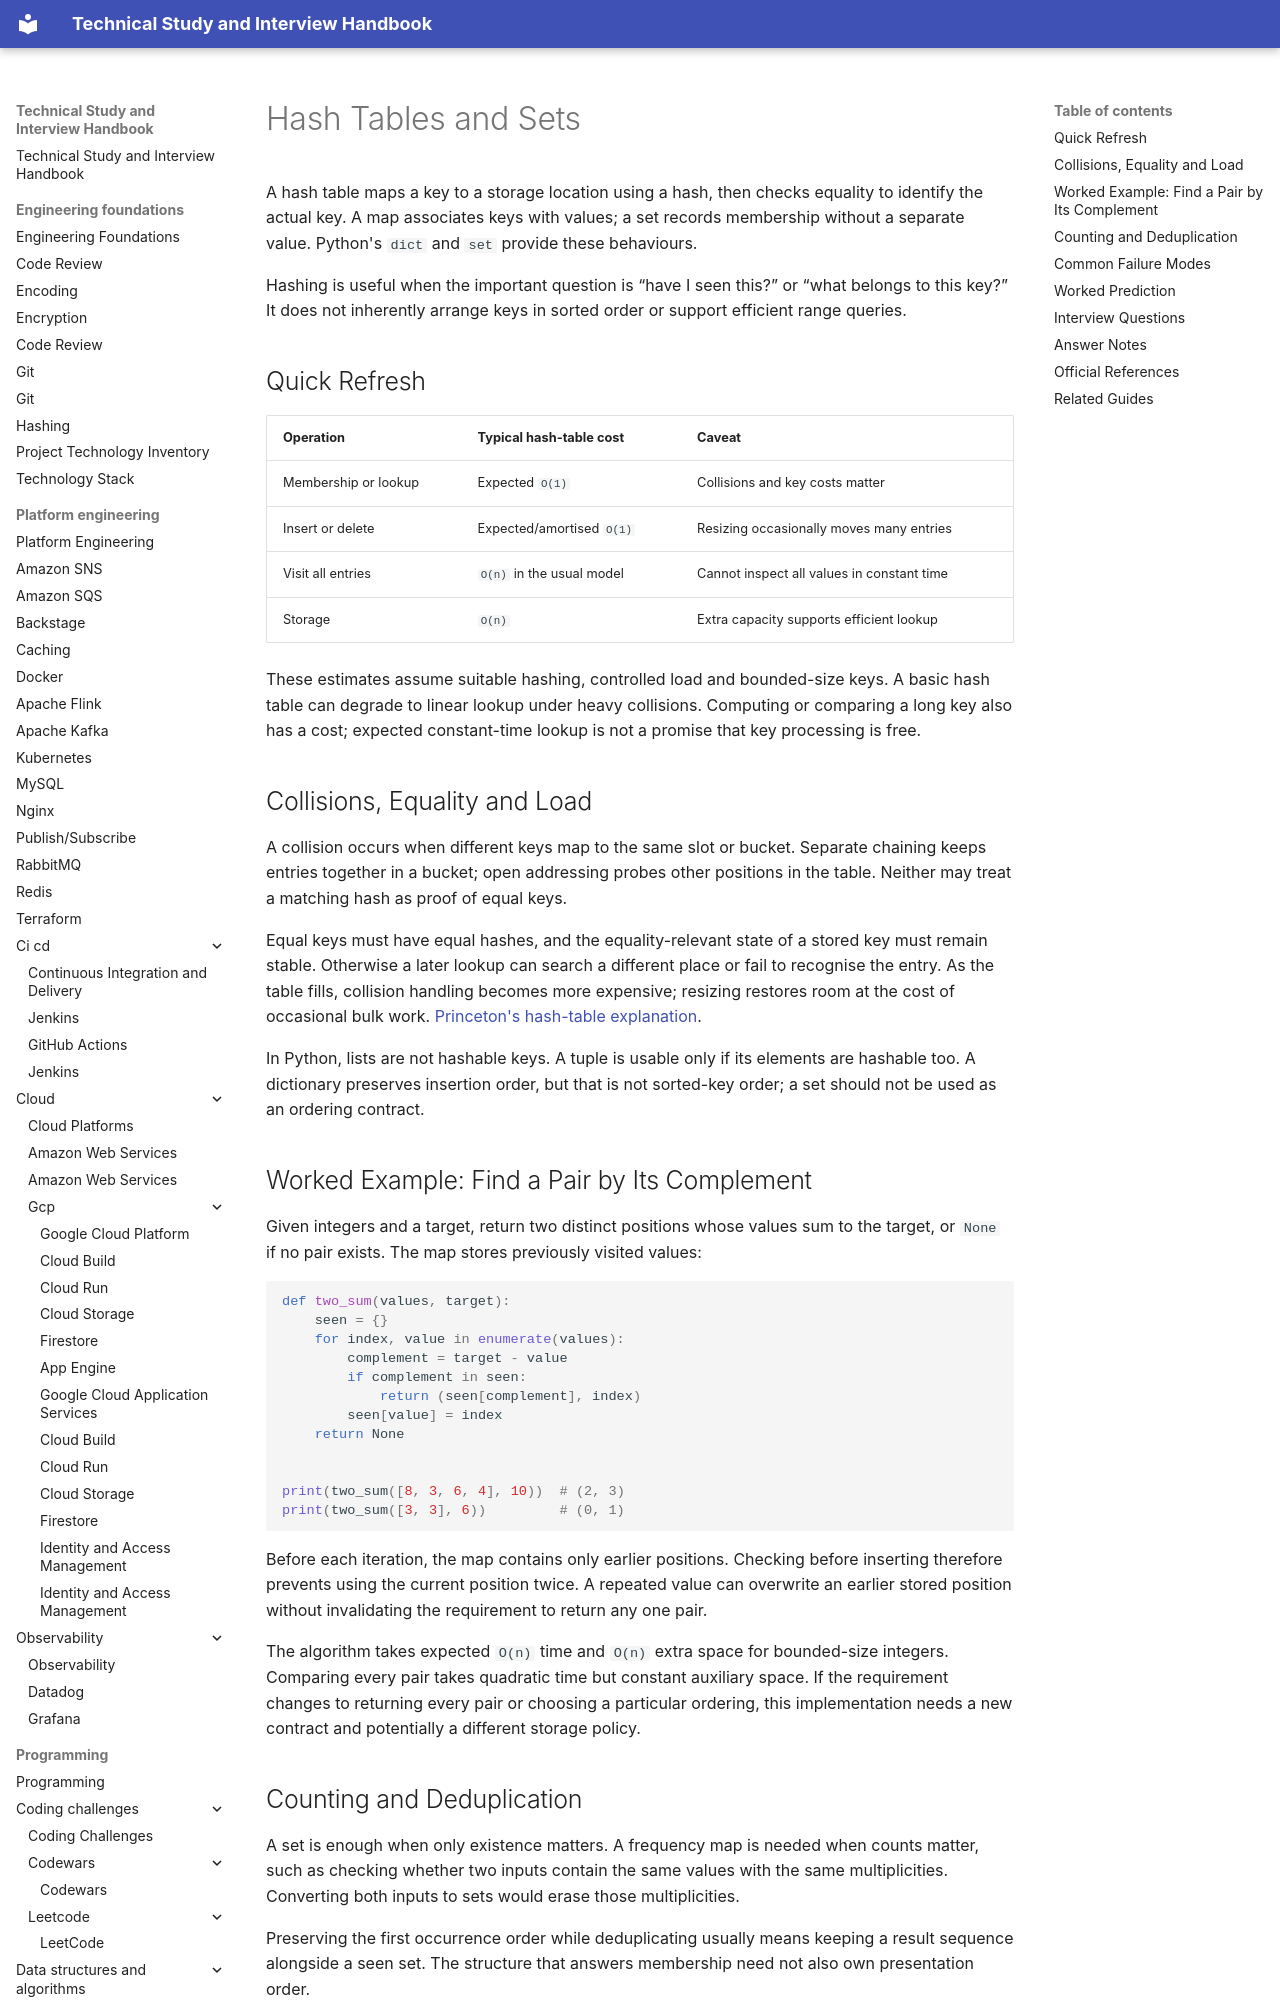

repository: DonalGeraghty/study-repository · page: programming/data-structures-and-algorithms/hash-tables-and-sets/index.html · generator: mkdocs

---
tags:
  - programming/data-structures-and-algorithms
---

# Hash Tables and Sets

A hash table maps a key to a storage location using a hash, then checks equality to identify the actual key. A map associates keys with values; a set records membership without a separate value. Python's `dict` and `set` provide these behaviours.

Hashing is useful when the important question is “have I seen this?” or “what belongs to this key?” It does not inherently arrange keys in sorted order or support efficient range queries.

## Quick Refresh

| Operation | Typical hash-table cost | Caveat |
| --- | --- | --- |
| Membership or lookup | Expected `O(1)` | Collisions and key costs matter |
| Insert or delete | Expected/amortised `O(1)` | Resizing occasionally moves many entries |
| Visit all entries | `O(n)` in the usual model | Cannot inspect all values in constant time |
| Storage | `O(n)` | Extra capacity supports efficient lookup |

These estimates assume suitable hashing, controlled load and bounded-size keys. A basic hash table can degrade to linear lookup under heavy collisions. Computing or comparing a long key also has a cost; expected constant-time lookup is not a promise that key processing is free.

## Collisions, Equality and Load

A collision occurs when different keys map to the same slot or bucket. Separate chaining keeps entries together in a bucket; open addressing probes other positions in the table. Neither may treat a matching hash as proof of equal keys.

Equal keys must have equal hashes, and the equality-relevant state of a stored key must remain stable. Otherwise a later lookup can search a different place or fail to recognise the entry. As the table fills, collision handling becomes more expensive; resizing restores room at the cost of occasional bulk work. [Princeton's hash-table explanation](https://algs4.cs.princeton.edu/34hash/).

In Python, lists are not hashable keys. A tuple is usable only if its elements are hashable too. A dictionary preserves insertion order, but that is not sorted-key order; a set should not be used as an ordering contract.
